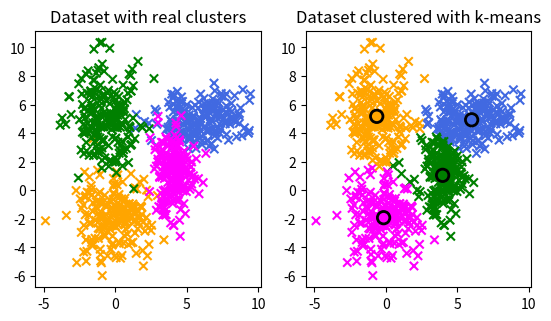

Here is the Python script that generated this plot:
#!/usr/bin/env python3

import numpy as np
import matplotlib.pyplot as plt

"""
This script demonstrates the execution of the k-means algorithm. It is a vector
quantization method used for unsupervised classification.
The goal here is to classify some 2D points coming from 4 different clusters.

Note: Parameter K here was set as equal to the number of clusters. Generally,
      this may not be a good practice and K should be much higher than the
      expected number of clusters to discriminate. Hence each expected cluster
      should be represented by several clusters computed from the algorithm.

      In some cases, the dataset is too complex to be able to expect a specific
      number of clusters. Some methods intend to determine the optimal K to choose,
      or some algorithms derived from k-means do not require to choose K beforehand
      as they automatically adjust the number of clusters during the execution.
"""

def fitSampleToPrototype(X, centroids):
    """
    Assigns each sample of X to the closest prototype/centroid according to
    the Euclidean distance
    Returns an array containing the index of the assigned prototype for each sample
    """
    minDist    = [np.inf] * len(X)
    minCluster = [0]      * len(X)
    for i in range(len(centroids)):
        dist = np.sqrt( np.power(X[:,0]-centroids[i,0],2) + np.power(X[:,1]-centroids[i,1],2) ).tolist()
        for sample in range(len(X)):
            if dist[sample] < minDist[sample]:
                minDist[sample]    = dist[sample]
                minCluster[sample] = i
    return minCluster

def fitPrototypesToSamples(X, clusters, K):
    """
    Computes the new centroids of the clusters as the averages of all the samples
    assigned to each of these clusters
    """
    centroids = np.asarray([[0.0,0.0]] * K)
    for c in range(K): # For each cluster
        fittedSamplesIdx = list(filter(lambda idx: clusters[idx]==c, range(len(X))))
        centroids[c,:] = np.average(X[fittedSamplesIdx,:], axis=0)
    return centroids

def displayClusters(X, centroids, clusters, colors, ax):
    """
    Plots:
    - the centroids of the cluster with a black square around them
    - the dataset with each sample colored the same as the associated centroid
    """
    ax.clear()
    ax.scatter(X[:,0], X[:,1], c=colors[clusters], marker='x', label='Dataset');
    ax.scatter(centroids[:,0], centroids[:,1], c=colors, marker='o', s=80, label='Cluster centroids', linewidths=2, edgecolors='black')
    ax.set_title('Dataset clustered with k-means')
    plt.pause(0.5)


N = 200     # Samples per cluster
K = 4       # Number of clusters

# Create dataset
means     = [(0,-2), (6,5), (-.7,5), (4,1.2)]
variances = [[2,2],  [3,1], [1.5,4], [0.5,2]]
colors    = np.asarray(['orange', 'royalblue', 'green', 'magenta'])
X         = np.zeros((N*len(means), 2))
y         = [0] * N*len(means)
for mean,var,i in zip(means, variances,range(len(means))):
    X[i*N:(i+1)*N, :] = np.random.multivariate_normal(mean, np.asarray(np.diagflat(var)), size=N)
    y[i*N:(i+1)*N]    = [i] * N

# Display dataset
f, axes = plt.subplots(1, 2, subplot_kw=dict(aspect='equal'))
axes[0].scatter(X[:,0], X[:,1], c=colors[y], marker='x', label='Dataset');
axes[0].set_title('Dataset with real clusters')

# Initialize clusters randomly among the dataset samples
centroids = X[np.random.randint(len(X), size=K), :]
clusters  = np.random.randint(K, size=len(y)).tolist()
displayClusters(X, centroids, clusters, colors, axes[1])

# K-means
convergence = False
nb_iter = 0
while not convergence:
    nb_iter += 1
    # Step 1 - assign samples to a prototype
    oldClusters = clusters
    clusters = fitSampleToPrototype(X, centroids)
    displayClusters(X, centroids, clusters, colors, axes[1])
    # Step 2 - update prototypes to the centroid of fitted samples
    centroids = fitPrototypesToSamples(X, clusters, K)
    # Display clusters and centroids
    displayClusters(X, centroids, clusters, colors, axes[1])
    # Check convergence
    convergence = (oldClusters==clusters)

print('---- K-means: Convergence reached after ', nb_iter, ' iterations ----')
plt.show()
